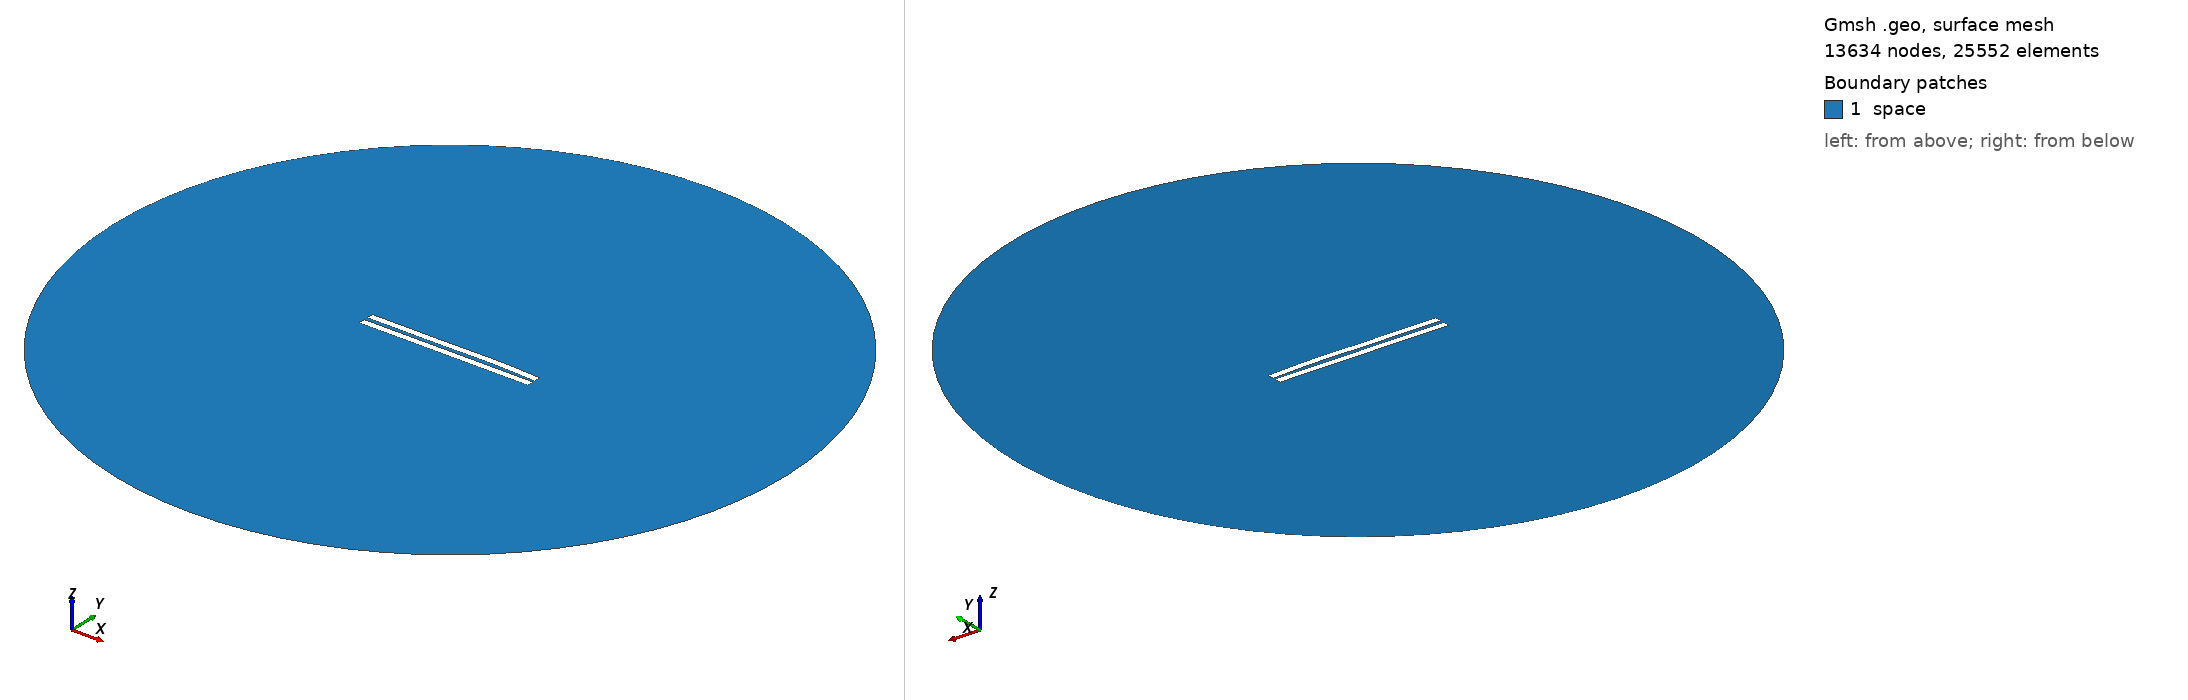

Gmsh geometry script, surface-meshed: 13634 nodes, 25552 surface elements. Boundary patches (legend numbers): 1 space. Left view from above one corner, right view from below the opposite corner. Legend entries are the model's physical surfaces. The drawing asked Gmsh for element sizes between 1% and 20% of the model's largest extent; the script's own settings can give other sizes.

=== 2604.geo (drawn) ===
//---------------------------------------
// Geometry kernel
//---------------------------------------

SetFactory("OpenCASCADE");



//---------------------------------------
// Parameters of the geometry
//---------------------------------------

// Overetch of the upper plate
overetch = 0.0;

// Distance between the plates
distance = 2.5;

// Discretization over the x axis (for the deformation)
nx = 50; 

// Length of the plate
L = 100 - overetch; 

// Number of modes
n = 4; 

// 1st mode coefficient
coeff(1) = -0.15;
beta(1) = 0.596864 * 3.1415926535 / L;

// 2nd mode coefficient
coeff(2) = 0.15;
beta(2) = 1.49418 * 3.1415926535 / L;

// 3rd mode coefficient
coeff(3) = -0.15;
beta(3) = 2.50025 * 3.1415926535 / L;

// 4th mode coefficient
coeff(4) = 0.07499999999999998;
beta(4) = 3.49999 * 3.1415926535 / L;



//---------------------------------------
// Upper plate (deformed rectangle)
//---------------------------------------

// Coordiantes of the upper plate
xmin = -50;
xmax = 50 - overetch;

// Height of the upper plate
yheight = 4 - 2 * overetch;

// Indexes of the points
UpperID[] = {};
LowerID[] = {};
LeftID[] = {};
RightID[] = {};

// Point index
p = 1;

// Horizontal edges
For i In {1:nx}
    x = xmin + (i-1)*(xmax - xmin)/(nx-1);

    y_bottom = distance / 2 + overetch;
    For j In {1:n}
        C = (Cosh(beta(j)*L) + Cos(beta(j)*L)) / (Sinh(beta(j)*L) + Sin(beta(j)*L));
        y_bottom  = y_bottom + coeff(j) * (Cosh(beta(j)*(x+50)) - Cos(beta(j)*(x+50)) - C * (Sinh(beta(j)*(x+50)) - Sin(beta(j)*(x+50))));
    EndFor

    y_top = y_bottom + yheight;

    Point(p) = {x, y_top, 0, 1.0};
    UpperID[i] = p;
    p = p + 1;

    Point(p) = {x, y_bottom, 0, 1.0};
    LowerID[i] = p;
    p = p + 1;
EndFor

// Create point lists
UpperPts[] = {}; LowerPts[] = {};
For i In {1:nx}
  UpperPts[] += {UpperID[i]};
  LowerPts[] += {LowerID[i]};
EndFor

// Build splines
Spline(1) = {UpperPts[]};
Spline(2) = {LowerPts[]};
Line(3) = {LowerPts[nx-1], UpperPts[nx-1]};
Line(4) = {LowerPts[0], UpperPts[0]};

// Build the plane surface
Curve Loop(1) = {2, 3, -1, -4};
Plane Surface(1) = {1};



//---------------------------------------
// Lower plate (rectangle)
//---------------------------------------

// Vertices
Point(1001) = {-50, -1, 0, 1.0};
Point(1002) = { 50, -1, 0, 1.0};
Point(1003) = { 50,  -5, 0, 1.0};
Point(1004) = {-50,  -5, 0, 1.0};

// Edges
Line(5) = {1001, 1002};
Line(6) = {1002, 1003};
Line(7) = {1003, 1004};
Line(8) = {1004, 1001};

// Plane surface
Line Loop(2) = {5, 6, 7, 8};
Plane Surface(2) = {2}; 



//---------------------------------------
// Outer (fictious) boundary
//---------------------------------------

// Points
Point(1005) = {0, 0, 0};       // Center
Point(1006) = {200, 0, 0};     // Start point
Point(1007) = {0, 200, 0};     // 90 degrees
Point(1008) = {-200, 0, 0};    // 180 degrees
Point(1009) = {0, -200, 0};    // 270 degrees

// Circle arcs (each needs start, center, end)
Circle(9) = {1006, 1005, 1007};
Circle(10) = {1007, 1005, 1008};
Circle(11) = {1008, 1005, 1009};
Circle(12) = {1009, 1005, 1006};

// Plane surface for the entire domain
Curve Loop(3) = {9, 10, 11, 12};
Surface(3) = {3};

// Subtract the plates from the whole domain to obtain the actual domain where we want to solve the equations
BooleanDifference{ Surface{3}; Delete; }{ Surface{1}; Surface{2}; Delete; }




//---------------------------------------
// Transfinite Lines/Curves
//---------------------------------------

// Set the number of points on the boundaries
r = 7;

// Plates
Transfinite Curve {1, 2} = 50*r Using Progression 1;
Transfinite Curve {3, 4} = 2*r Using Progression 1;
Transfinite Line {5, 7} = 50*r Using Progression 1;
Transfinite Line {6, 8} = 2*r Using Progression 1;

// Outer boundary
Transfinite Line {9, 10, 11, 12} = 20 Using Progression 1;



//---------------------------------------
// Physical groups
//---------------------------------------                

// Physical curves (boundaries)
Physical Line("force_segment", 10) = {2};
Physical Line("upper_plate", 11) = {1, 3, 4};
Physical Line("lower_plate", 12) = {5, 6, 7, 8};
Physical Line("boundary", 20) = {9, 10, 11, 12};

// Physical Surfaces
Physical Surface("space", 30) = {3};



//---------------------------------------
// 6. Generate the Mesh
//---------------------------------------

// 2D mesh generation
Mesh 2;
